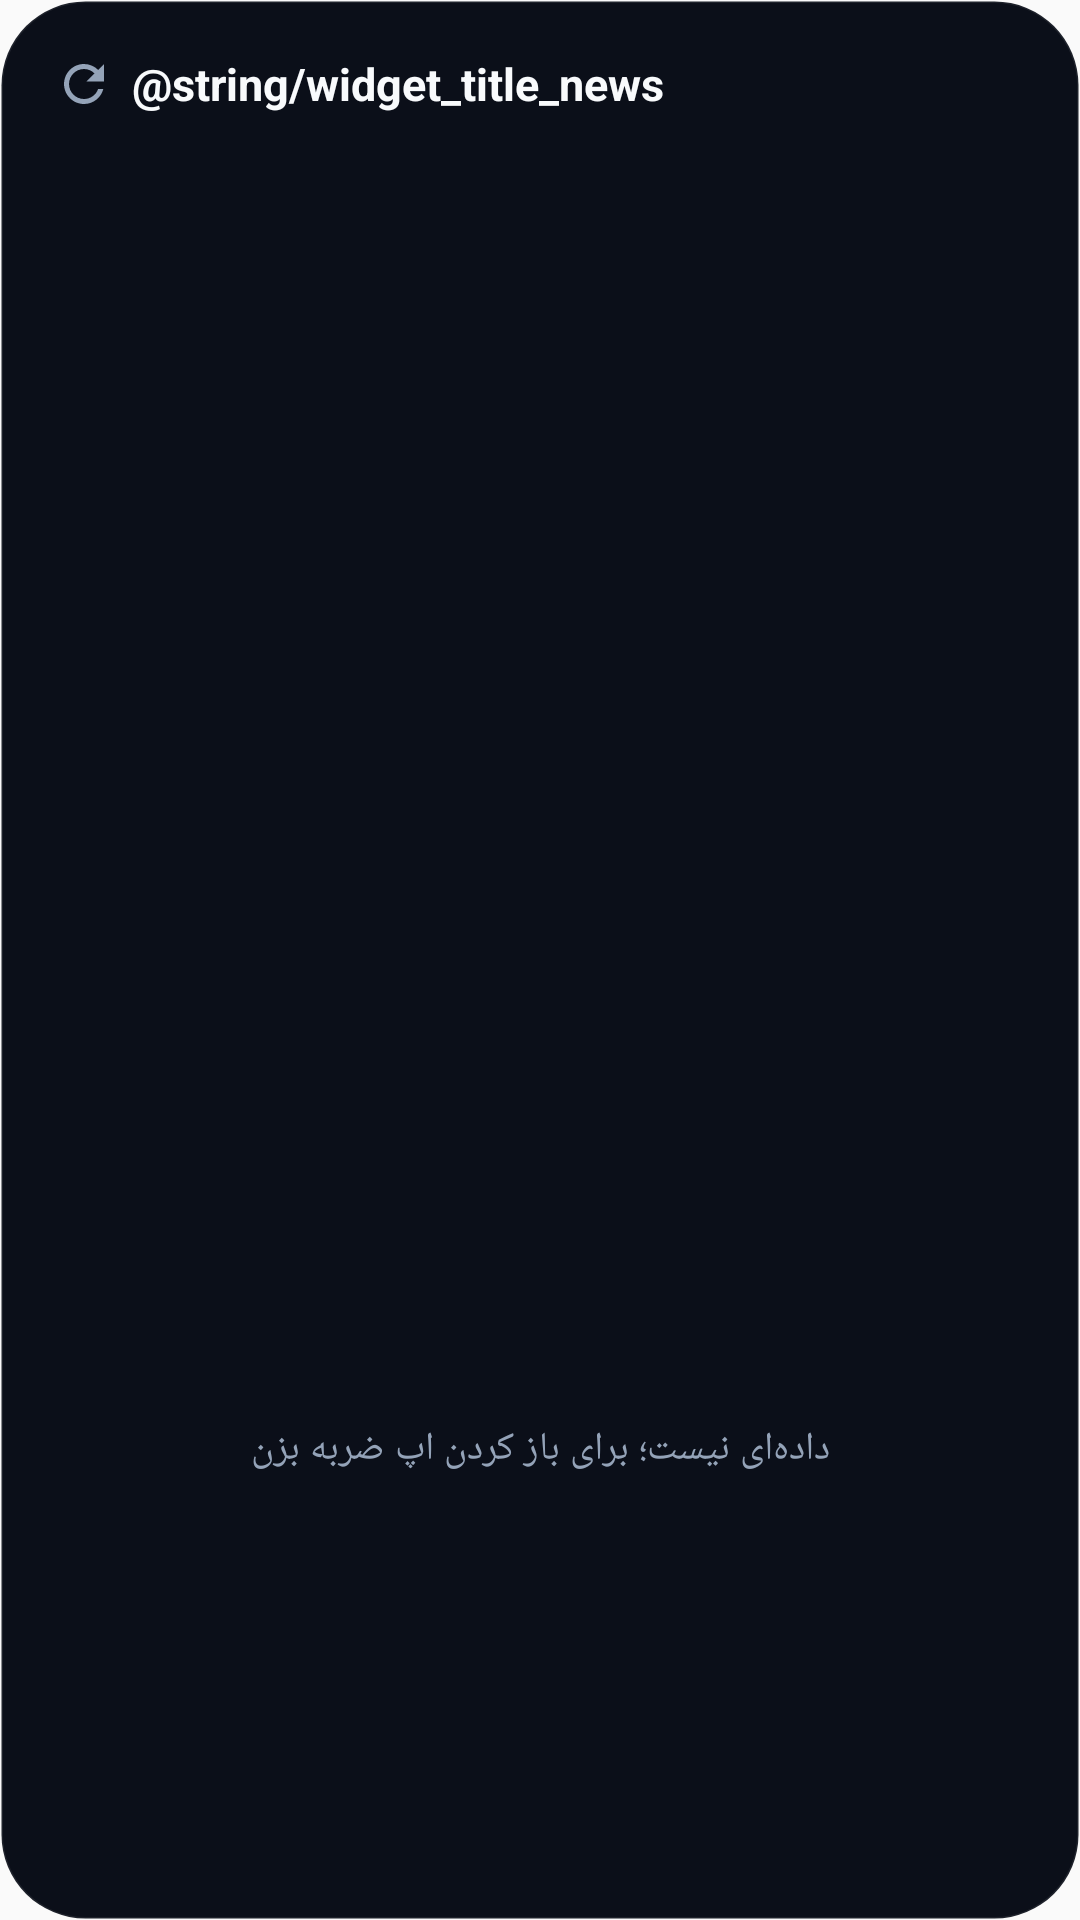

Reconstruct the res/layout file that produces this screen, plus the resources it refers to.
<!-- AndroidManifest.xml: application theme AppTheme -->
<!-- res/layout/widget_news.xml -->
<?xml version="1.0" encoding="utf-8"?>
<LinearLayout xmlns:android="http://schemas.android.com/apk/res/android"
    android:layout_width="match_parent"
    android:layout_height="match_parent"
    android:background="@drawable/widget_bg"
    android:layoutDirection="rtl"
    android:orientation="vertical"
    android:padding="12dp">

    <LinearLayout
        android:layout_width="match_parent"
        android:layout_height="wrap_content"
        android:gravity="center_vertical"
        android:orientation="horizontal">

        <TextView
            android:id="@+id/widget_title"
            android:layout_width="0dp"
            android:layout_height="wrap_content"
            android:layout_weight="1"
            android:text="@string/widget_title_news"
            android:textColor="@color/widget_text_primary"
            android:textSize="15sp"
            android:textStyle="bold" />

        <TextView
            android:id="@+id/widget_updated"
            android:layout_width="wrap_content"
            android:layout_height="wrap_content"
            android:textColor="@color/widget_text_muted"
            android:textSize="11sp" />

        <ImageButton
            android:id="@+id/widget_refresh"
            android:layout_width="32dp"
            android:layout_height="32dp"
            android:background="@null"
            android:contentDescription="@string/widget_refresh"
            android:padding="6dp"
            android:scaleType="fitCenter"
            android:src="@drawable/ic_widget_refresh" />
    </LinearLayout>

    <ListView
        android:id="@+id/widget_list"
        android:layout_width="match_parent"
        android:layout_height="0dp"
        android:layout_marginTop="4dp"
        android:layout_weight="1"
        android:divider="@color/widget_divider"
        android:dividerHeight="1dp" />

    <TextView
        android:id="@+id/widget_empty"
        android:layout_width="match_parent"
        android:layout_height="0dp"
        android:layout_weight="1"
        android:gravity="center"
        android:text="@string/widget_empty"
        android:textColor="@color/widget_text_secondary"
        android:textSize="13sp" />
</LinearLayout>
<!-- resources referenced by this layout -->
<resources>
  <color name="widget_divider">#0fffffff</color>
  <color name="widget_text_muted">#7a8aa0</color>
  <color name="widget_text_primary">#f8fafc</color>
  <color name="widget_text_secondary">#94a3b8</color>
  <!-- drawable ic_widget_refresh (drawable) -->
  <?xml version="1.0" encoding="utf-8"?>
  <vector xmlns:android="http://schemas.android.com/apk/res/android"
      android:width="24dp"
      android:height="24dp"
      android:viewportWidth="24"
      android:viewportHeight="24">
      <path
          android:fillColor="#94a3b8"
          android:pathData="M17.65,6.35C16.2,4.9 14.21,4 12,4c-4.42,0 -7.99,3.58 -7.99,8s3.57,8 7.99,8c3.73,0 6.84,-2.55 7.73,-6h-2.08c-0.82,2.33 -3.04,4 -5.65,4 -3.31,0 -6,-2.69 -6,-6s2.69,-6 6,-6c1.66,0 3.14,0.69 4.22,1.78L13,11h7V4l-2.35,2.35z" />
  </vector>
  <!-- drawable widget_bg (drawable) -->
  <?xml version="1.0" encoding="utf-8"?>
  <shape xmlns:android="http://schemas.android.com/apk/res/android" android:shape="rectangle">
      <solid android:color="#0b0f19" />
      <stroke android:width="1dp" android:color="#14ffffff" />
      <corners android:radius="28dp" />
  </shape>
  <string name="widget_empty">داده‌ای نیست؛ برای باز کردن اپ ضربه بزن</string>
  <string name="widget_refresh">تازه‌سازی</string>
  <style name="AppTheme" parent="Theme.AppCompat.Light.DarkActionBar">
          
          <item name="colorPrimary">@color/colorPrimary</item>
          <item name="colorPrimaryDark">@color/colorPrimaryDark</item>
          <item name="colorAccent">@color/colorAccent</item>
      </style>
  <!-- not gathered from this repository: default colours our renderer supplied (Android Studio template values) -->
  <color name="colorPrimary">#FF6200EE</color>
  <color name="colorPrimaryDark">#FF3700B3</color>
  <color name="colorAccent">#FF03DAC5</color>
</resources>
